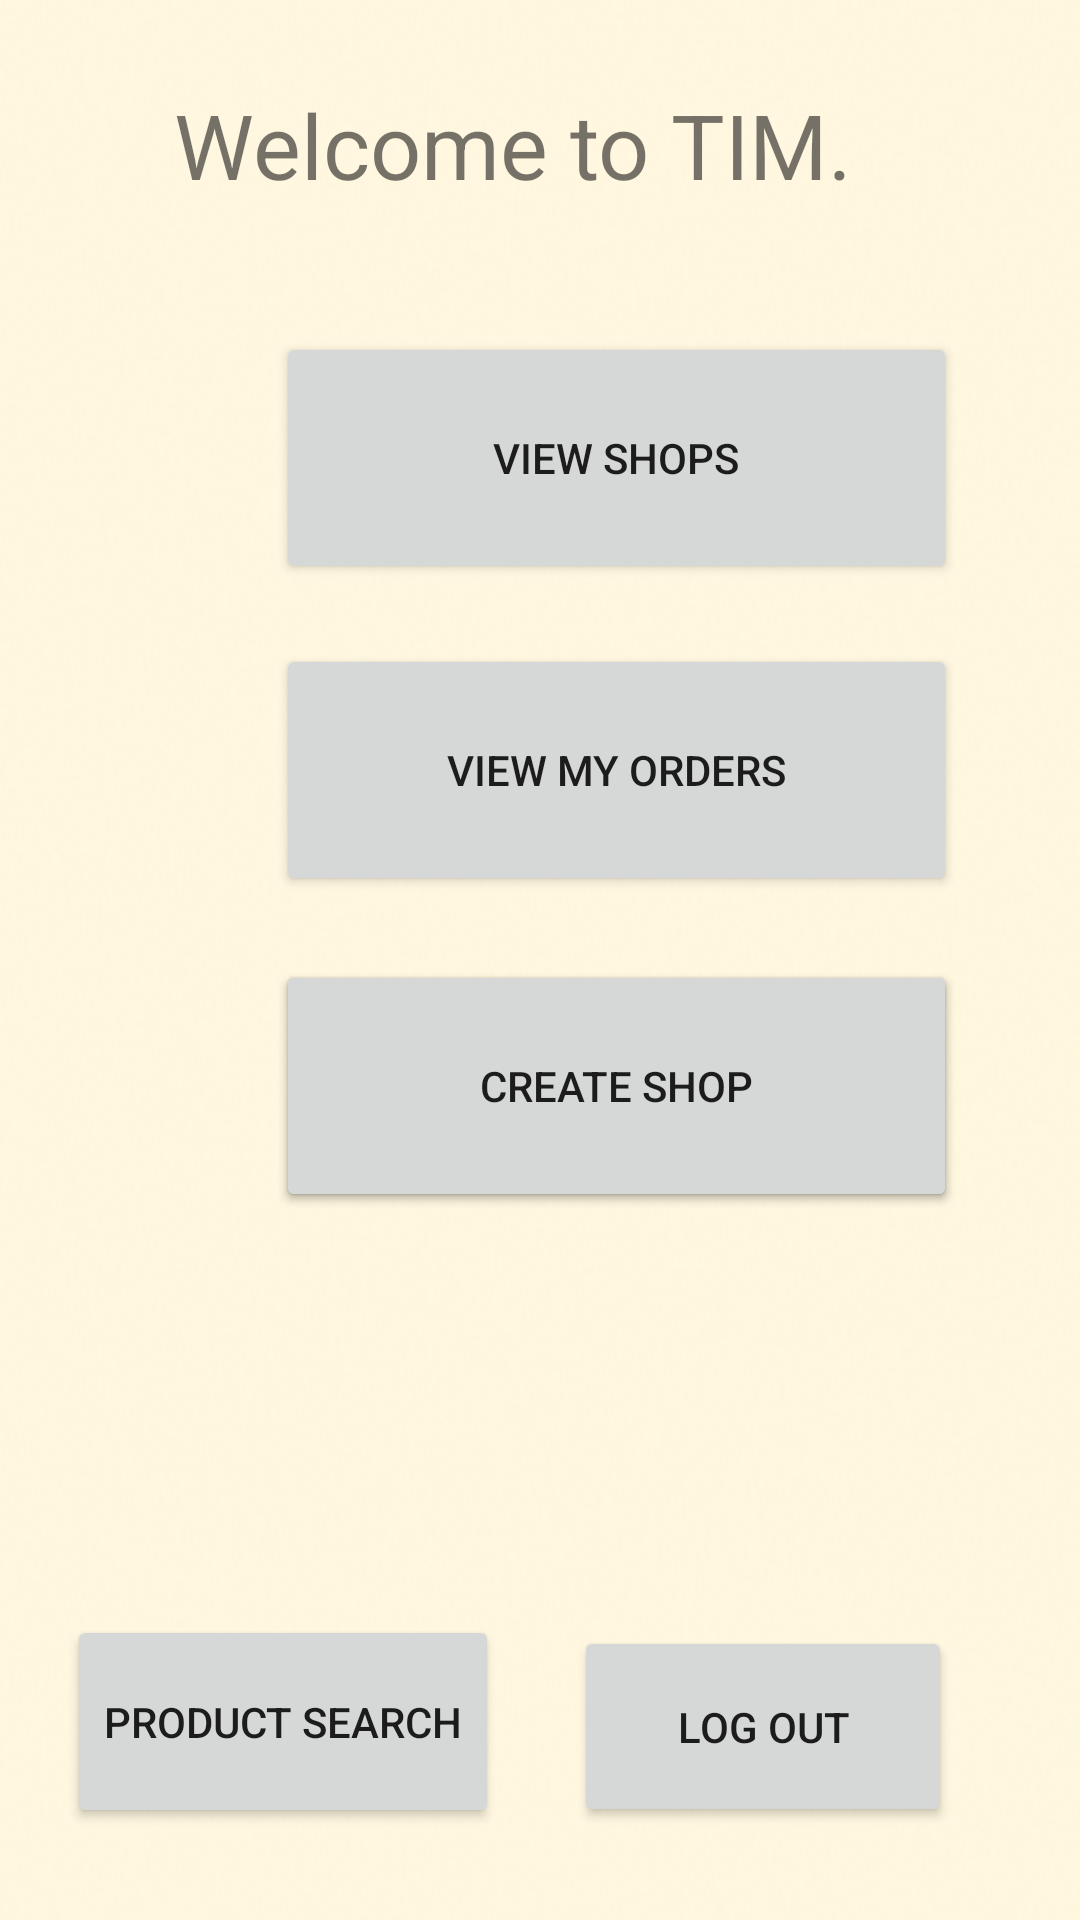

Write the Android layout XML for this screen, with the resource values it uses.
<!-- AndroidManifest.xml: application theme AppTheme -->
<!-- res/layout/homepage.xml -->
<?xml version="1.0" encoding="utf-8"?>
<android.support.constraint.ConstraintLayout xmlns:android="http://schemas.android.com/apk/res/android"
    xmlns:app="http://schemas.android.com/apk/res-auto"
    xmlns:tools="http://schemas.android.com/tools"
    android:id="@+id/linlay"
    android:layout_width="match_parent"
    android:layout_height="match_parent"
    android:isScrollContainer="true"
    android:orientation="vertical"
    android:background="@drawable/lightbeige"
    tools:context="com.example.tim2.HomePage">

    <Button
        android:id="@+id/btnViewShops"
        android:layout_width="227dp"
        android:layout_height="84dp"
        android:layout_marginStart="92dp"
        android:layout_marginTop="8dp"
        android:layout_marginEnd="8dp"
        android:layout_marginBottom="8dp"
        android:onClick="viewShops"
        android:text="View Shops"
        app:layout_constraintBottom_toBottomOf="parent"
        app:layout_constraintEnd_toEndOf="parent"
        app:layout_constraintHorizontal_bias="0.0"
        app:layout_constraintStart_toStartOf="parent"
        app:layout_constraintTop_toTopOf="parent"
        app:layout_constraintVertical_bias="0.19" />

    <Button
        android:id="@+id/btnViewOwnShop"
        android:layout_width="227dp"
        android:layout_height="84dp"
        android:layout_marginStart="92dp"
        android:layout_marginTop="8dp"
        android:layout_marginEnd="8dp"
        android:layout_marginBottom="8dp"
        android:onClick="viewOwnShop"
        android:text="View Own Shop"
        app:layout_constraintBottom_toBottomOf="parent"
        app:layout_constraintEnd_toEndOf="parent"
        app:layout_constraintHorizontal_bias="0.0"
        app:layout_constraintStart_toStartOf="parent"
        app:layout_constraintTop_toTopOf="parent"
        app:layout_constraintVertical_bias="0.578" />

    <Button
        android:id="@+id/btnCreateItem"
        android:layout_width="227dp"
        android:layout_height="84dp"
        android:layout_marginStart="92dp"
        android:layout_marginTop="8dp"
        android:layout_marginEnd="8dp"
        android:layout_marginBottom="8dp"
        android:onClick="createShop"
        android:text="Create Shop"
        app:layout_constraintBottom_toBottomOf="parent"
        app:layout_constraintEnd_toEndOf="parent"
        app:layout_constraintHorizontal_bias="0.0"
        app:layout_constraintStart_toStartOf="parent"
        app:layout_constraintTop_toTopOf="parent"
        app:layout_constraintVertical_bias="0.578" />


    <Button
        android:id="@+id/btnviewOrders"
        android:layout_width="227dp"
        android:layout_height="84dp"
        android:layout_marginStart="92dp"
        android:layout_marginTop="8dp"
        android:layout_marginEnd="8dp"
        android:layout_marginBottom="8dp"
        android:onClick="viewMyOrders"
        android:text="View my orders"
        app:layout_constraintBottom_toBottomOf="parent"
        app:layout_constraintEnd_toEndOf="parent"
        app:layout_constraintHorizontal_bias="0.0"
        app:layout_constraintStart_toStartOf="parent"
        app:layout_constraintTop_toTopOf="parent"
        app:layout_constraintVertical_bias="0.383" />

    <TextView
        android:id="@+id/txtWelcome"
        android:layout_width="237dp"
        android:layout_height="48dp"
        android:layout_marginStart="8dp"
        android:layout_marginLeft="8dp"
        android:layout_marginTop="8dp"
        android:layout_marginEnd="8dp"
        android:layout_marginRight="8dp"
        android:layout_marginBottom="8dp"
        android:text="Welcome to TIM."
        android:textSize="30sp"
        app:layout_constraintBottom_toBottomOf="parent"
        app:layout_constraintEnd_toEndOf="parent"
        app:layout_constraintHorizontal_bias="0.468"
        app:layout_constraintStart_toStartOf="parent"
        app:layout_constraintTop_toTopOf="parent"
        app:layout_constraintVertical_bias="0.035" />






    <Button
        android:id="@+id/btnLogOut"
        android:layout_width="126dp"
        android:layout_height="67dp"
        android:layout_marginStart="140dp"
        android:layout_marginTop="8dp"
        android:layout_marginEnd="8dp"
        android:layout_marginBottom="8dp"
        android:onClick="logout"
        android:text="Log Out"
        app:layout_constraintBottom_toBottomOf="parent"
        app:layout_constraintEnd_toEndOf="parent"
        app:layout_constraintHorizontal_bias="0.598"
        app:layout_constraintStart_toStartOf="parent"
        app:layout_constraintTop_toTopOf="parent"
        app:layout_constraintVertical_bias="0.959" />


    <Button
        android:id="@+id/btnSearch"
        android:layout_width="144dp"
        android:layout_height="71dp"
        android:layout_marginStart="8dp"
        android:layout_marginTop="8dp"
        android:layout_marginEnd="8dp"
        android:layout_marginBottom="8dp"
        android:onClick="searchProduct"
        android:text="Product search"
        app:layout_constraintBottom_toBottomOf="parent"
        app:layout_constraintEnd_toStartOf="@+id/btnLogOut"
        app:layout_constraintHorizontal_bias="0.456"
        app:layout_constraintStart_toStartOf="parent"
        app:layout_constraintTop_toTopOf="parent"
        app:layout_constraintVertical_bias="0.959" />



</android.support.constraint.ConstraintLayout>
<!-- resources referenced by this layout -->
<resources>
  <!-- drawable lightbeige: jpg bitmap (drawable, 38501 bytes) -->
  <style name="AppTheme" parent="Theme.AppCompat.Light.DarkActionBar">
          
          <item name="colorPrimary">@color/colorPrimary</item>
          <item name="colorPrimaryDark">@color/colorPrimaryDark</item>
          <item name="colorAccent">@color/colorAccent</item>
      </style>
  <color name="colorPrimary">#20BEAD</color>
  <color name="colorPrimaryDark">#00574B</color>
  <color name="colorAccent">#D81B60</color>
</resources>
